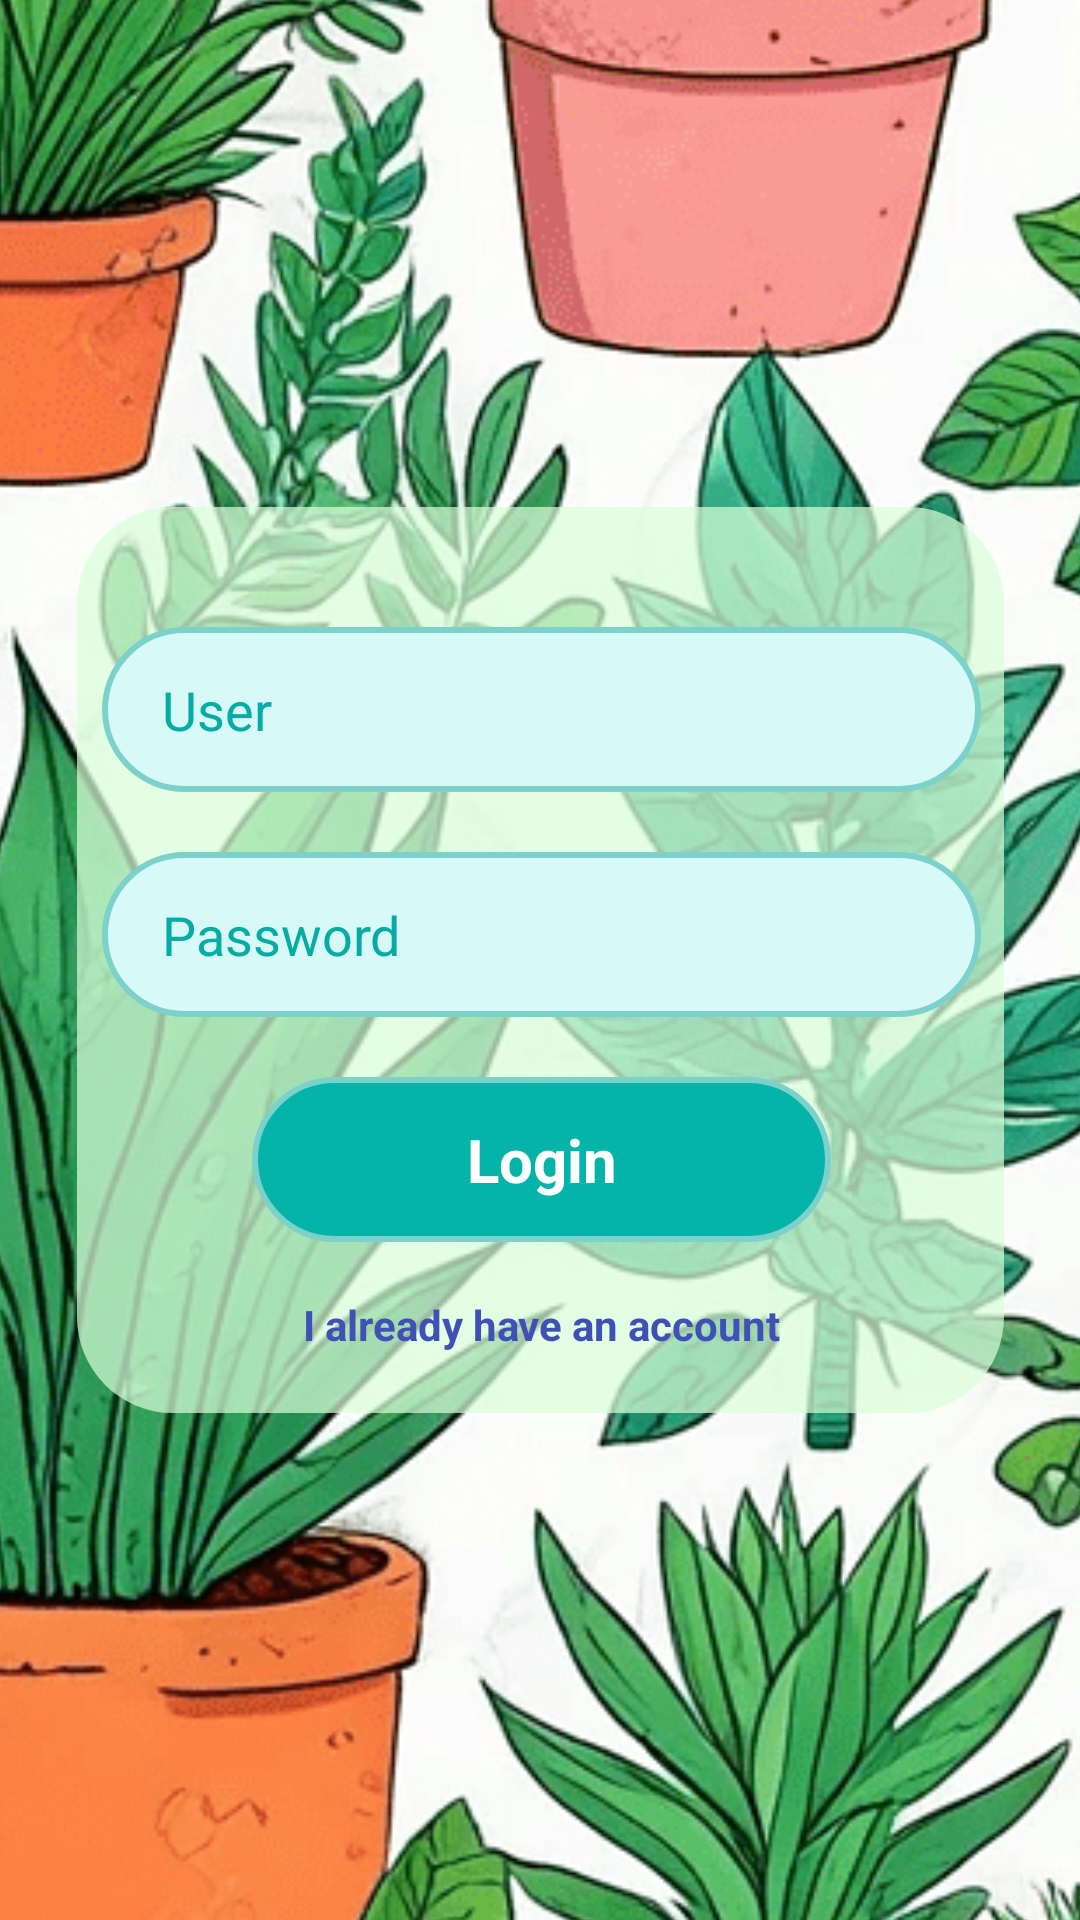

Write the Android layout XML for this screen, with the resource values it uses.
<!-- AndroidManifest.xml: application theme Theme.PruebaCamaraAppPlantas -->
<!-- res/layout/fragment_login.xml -->
<?xml version="1.0" encoding="utf-8"?>
<androidx.constraintlayout.widget.ConstraintLayout xmlns:android="http://schemas.android.com/apk/res/android"
        xmlns:app="http://schemas.android.com/apk/res-auto"
        xmlns:tools="http://schemas.android.com/tools"
        android:id="@+id/main"
        android:layout_width="match_parent"
        android:layout_height="match_parent"
        tools:context=".Activities.LoginActivity">

    <ImageView
        android:id="@+id/imageView"
        android:layout_width="1191dp"
        android:layout_height="1474dp"
        app:layout_constraintBottom_toBottomOf="parent"
        app:layout_constraintEnd_toEndOf="parent"
        app:layout_constraintHorizontal_bias="0.034"
        app:layout_constraintStart_toStartOf="parent"
        app:layout_constraintTop_toTopOf="parent"
        app:srcCompat="@drawable/imagenprincipal" />

        <View
            android:id="@+id/view"
            android:layout_width="309dp"
            android:layout_height="302dp"
            android:background="@drawable/rounded_border"
            android:backgroundTint="#B3DAFFDB"
            app:layout_constraintBottom_toBottomOf="parent"
            app:layout_constraintEnd_toEndOf="parent"
            app:layout_constraintStart_toStartOf="parent"
            app:layout_constraintTop_toTopOf="parent" />

    <LinearLayout
        android:layout_width="309dp"
        android:layout_height="302dp"
        android:orientation="vertical"
        app:layout_constraintBottom_toBottomOf="@id/view"
        app:layout_constraintEnd_toEndOf="parent"
        app:layout_constraintHorizontal_bias="0.509"
        app:layout_constraintStart_toStartOf="parent">

        <androidx.constraintlayout.widget.ConstraintLayout
            android:layout_width="match_parent"
            android:layout_height="55dp"
            android:layout_marginStart="8dp"
            android:layout_marginTop="40dp"
            android:layout_marginEnd="8dp"
            android:layout_marginBottom="20dp"
            android:background="@drawable/button_background_2">

            <EditText
                android:id="@+id/etUser"
                android:layout_width="match_parent"
                android:layout_height="match_parent"
                android:hint="User"
                android:textColor="#05aca3"
                android:textColorHint="#05aca3"
                android:textSize="18sp"
                android:background="@null"
                android:paddingStart="20dp"
                android:singleLine="true"
                app:layout_constraintBottom_toBottomOf="parent"
                app:layout_constraintStart_toStartOf="parent"
                app:layout_constraintTop_toTopOf="parent"/>

        </androidx.constraintlayout.widget.ConstraintLayout>

        <androidx.constraintlayout.widget.ConstraintLayout
            android:layout_width="match_parent"
            android:layout_height="55dp"
            android:layout_marginStart="8dp"
            android:layout_marginEnd="8dp"
            android:layout_marginBottom="20dp"
            android:background="@drawable/button_background_2">

            <EditText
                android:id="@+id/etPassword"
                android:layout_width="match_parent"
                android:layout_height="match_parent"
                android:hint="Password"
                android:textColor="#05aca3"
                android:textColorHint="#05aca3"
                android:textSize="18sp"
                android:background="@null"
                android:paddingStart="20dp"
                android:singleLine="true"
                android:inputType="textPassword"
                app:layout_constraintBottom_toBottomOf="parent"
                app:layout_constraintStart_toStartOf="parent"
                app:layout_constraintTop_toTopOf="parent"/>

        </androidx.constraintlayout.widget.ConstraintLayout>

        <androidx.constraintlayout.widget.ConstraintLayout
            android:id="@+id/constraintLayout2"
            android:layout_width="match_parent"
            android:layout_height="55dp"
            android:layout_marginStart="58dp"
            android:layout_marginEnd="58dp"
            android:background="@drawable/button_background_1"
            app:layout_constraintBottom_toTopOf="@+id/constraintLayout"
            tools:layout_editor_absoluteX="57dp">

            <TextView
                android:id="@+id/tvlogin"
                android:layout_width="wrap_content"
                android:layout_height="wrap_content"
                android:text="Login"
                android:textColor="#FFFFFF"
                android:textSize="20dp"
                android:textStyle="bold"
                app:layout_constraintBottom_toBottomOf="parent"
                app:layout_constraintEnd_toEndOf="parent"
                app:layout_constraintStart_toStartOf="parent"
                app:layout_constraintTop_toTopOf="parent" />
        </androidx.constraintlayout.widget.ConstraintLayout>

        <androidx.constraintlayout.widget.ConstraintLayout
            android:layout_width="match_parent"
            android:layout_height="55dp"
            app:layout_constraintBottom_toTopOf="@+id/constraintLayout">

            <TextView
                android:id="@+id/textView"
                android:layout_width="wrap_content"
                android:layout_height="wrap_content"
                android:text="I already have an account"
                android:textColor="#3F51B5"
                android:textStyle="bold"
                app:layout_constraintBottom_toBottomOf="parent"
                app:layout_constraintEnd_toEndOf="parent"
                app:layout_constraintStart_toStartOf="parent"
                app:layout_constraintTop_toTopOf="parent" />
        </androidx.constraintlayout.widget.ConstraintLayout>

    </LinearLayout>


</androidx.constraintlayout.widget.ConstraintLayout>
<!-- resources referenced by this layout -->
<resources>
  <!-- drawable button_background_1 (drawable) -->
  <?xml version="1.0" encoding="utf-8"?>
  <selector xmlns:android="http://schemas.android.com/apk/res/android">
  <item>
      <shape android:shape="rectangle">
          <solid android:color="#05B4A9"/>
          <corners android:radius="50dp"/>
          <stroke android:color="#7CD1CB" android:width="2dp"/>
      </shape>
  </item>
  </selector>
  <!-- drawable button_background_2 (drawable) -->
  <?xml version="1.0" encoding="utf-8"?>
  <selector xmlns:android="http://schemas.android.com/apk/res/android">
  <item>
      <shape android:shape="rectangle">
          <solid android:color="#D7FAF8"/>
          <corners android:radius="50dp"/>
          <stroke android:color="#7CD1CB" android:width="2dp"/>
      </shape>
  </item>
  </selector>
  <!-- drawable imagenprincipal: png bitmap (drawable, 696830 bytes) -->
  <!-- drawable rounded_border (drawable) -->
  <?xml version="1.0" encoding="utf-8"?>
  <shape xmlns:android="http://schemas.android.com/apk/res/android">
      
      <corners android:radius="32dp"/>
  
  </shape>
  <style name="Theme.PruebaCamaraAppPlantas" parent="Base.Theme.PruebaCamaraAppPlantas" />
  <style name="Base.Theme.PruebaCamaraAppPlantas" parent="Theme.Material3.Light.NoActionBar">
          
          
      </style>
</resources>
